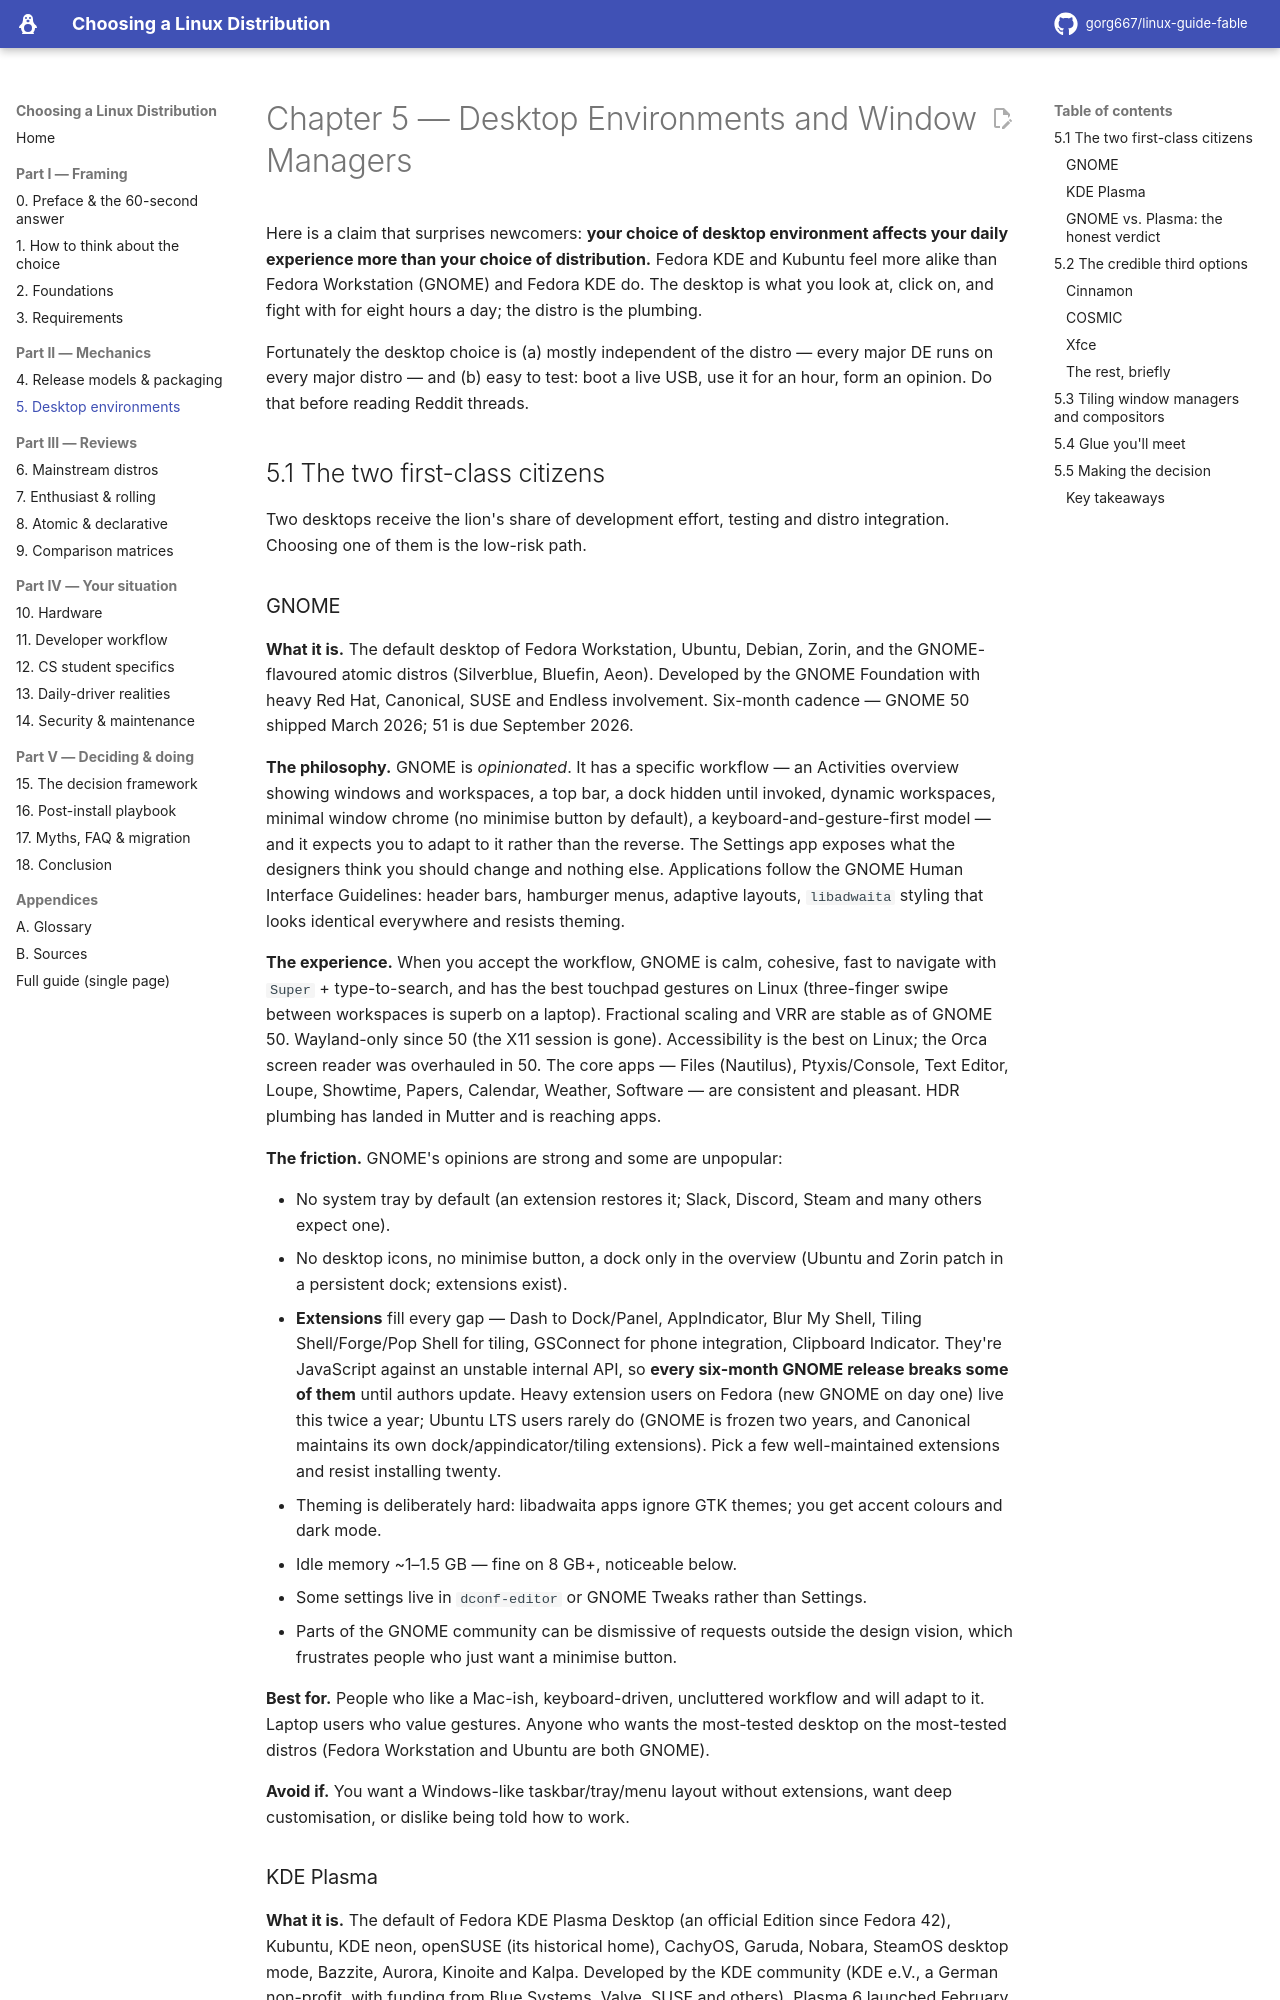

repository: gorg667/linux-guide-fable · page: 05-desktop-environments/index.html · generator: mkdocs

# Chapter 5 — Desktop Environments and Window Managers

Here is a claim that surprises newcomers: **your choice of desktop environment affects your daily experience more than your choice of distribution.** Fedora KDE and Kubuntu feel more alike than Fedora Workstation (GNOME) and Fedora KDE do. The desktop is what you look at, click on, and fight with for eight hours a day; the distro is the plumbing.

Fortunately the desktop choice is (a) mostly independent of the distro — every major DE runs on every major distro — and (b) easy to test: boot a live USB, use it for an hour, form an opinion. Do that before reading Reddit threads.

## 5.1 The two first-class citizens

Two desktops receive the lion's share of development effort, testing and distro integration. Choosing one of them is the low-risk path.

### GNOME

**What it is.** The default desktop of Fedora Workstation, Ubuntu, Debian, Zorin, and the GNOME-flavoured atomic distros (Silverblue, Bluefin, Aeon). Developed by the GNOME Foundation with heavy Red Hat, Canonical, SUSE and Endless involvement. Six-month cadence — GNOME 50 shipped March 2026; 51 is due September 2026.

**The philosophy.** GNOME is *opinionated*. It has a specific workflow — an Activities overview showing windows and workspaces, a top bar, a dock hidden until invoked, dynamic workspaces, minimal window chrome (no minimise button by default), a keyboard-and-gesture-first model — and it expects you to adapt to it rather than the reverse. The Settings app exposes what the designers think you should change and nothing else. Applications follow the GNOME Human Interface Guidelines: header bars, hamburger menus, adaptive layouts, `libadwaita` styling that looks identical everywhere and resists theming.

**The experience.** When you accept the workflow, GNOME is calm, cohesive, fast to navigate with `Super` + type-to-search, and has the best touchpad gestures on Linux (three-finger swipe between workspaces is superb on a laptop). Fractional scaling and VRR are stable as of GNOME 50. Wayland-only since 50 (the X11 session is gone). Accessibility is the best on Linux; the Orca screen reader was overhauled in 50. The core apps — Files (Nautilus), Ptyxis/Console, Text Editor, Loupe, Showtime, Papers, Calendar, Weather, Software — are consistent and pleasant. HDR plumbing has landed in Mutter and is reaching apps.

**The friction.** GNOME's opinions are strong and some are unpopular:

- No system tray by default (an extension restores it; Slack, Discord, Steam and many others expect one).
- No desktop icons, no minimise button, a dock only in the overview (Ubuntu and Zorin patch in a persistent dock; extensions exist).
- **Extensions** fill every gap — Dash to Dock/Panel, AppIndicator, Blur My Shell, Tiling Shell/Forge/Pop Shell for tiling, GSConnect for phone integration, Clipboard Indicator. They're JavaScript against an unstable internal API, so **every six-month GNOME release breaks some of them** until authors update. Heavy extension users on Fedora (new GNOME on day one) live this twice a year; Ubuntu LTS users rarely do (GNOME is frozen two years, and Canonical maintains its own dock/appindicator/tiling extensions). Pick a few well-maintained extensions and resist installing twenty.
- Theming is deliberately hard: libadwaita apps ignore GTK themes; you get accent colours and dark mode.
- Idle memory ~1–1.5 GB — fine on 8 GB+, noticeable below.
- Some settings live in `dconf-editor` or GNOME Tweaks rather than Settings.
- Parts of the GNOME community can be dismissive of requests outside the design vision, which frustrates people who just want a minimise button.

**Best for.** People who like a Mac-ish, keyboard-driven, uncluttered workflow and will adapt to it. Laptop users who value gestures. Anyone who wants the most-tested desktop on the most-tested distros (Fedora Workstation and Ubuntu are both GNOME).

**Avoid if.** You want a Windows-like taskbar/tray/menu layout without extensions, want deep customisation, or dislike being told how to work.
